Photos from the image-classification dataset "datasets" in the GitHub repository dijanajovanova/pvision-ai. Its 2 classes are: defective, good.

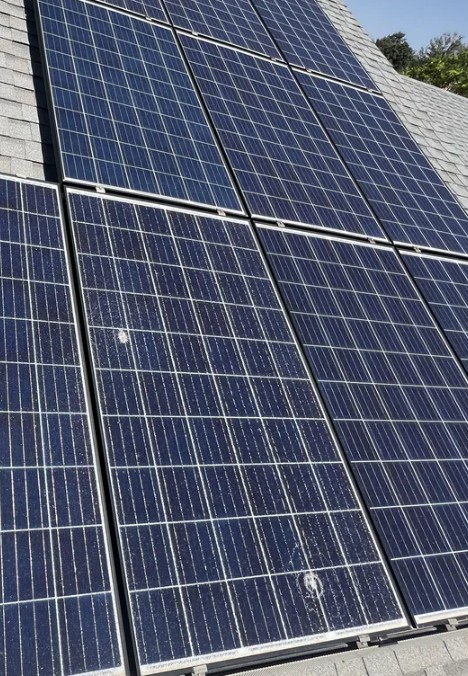
Label: defective

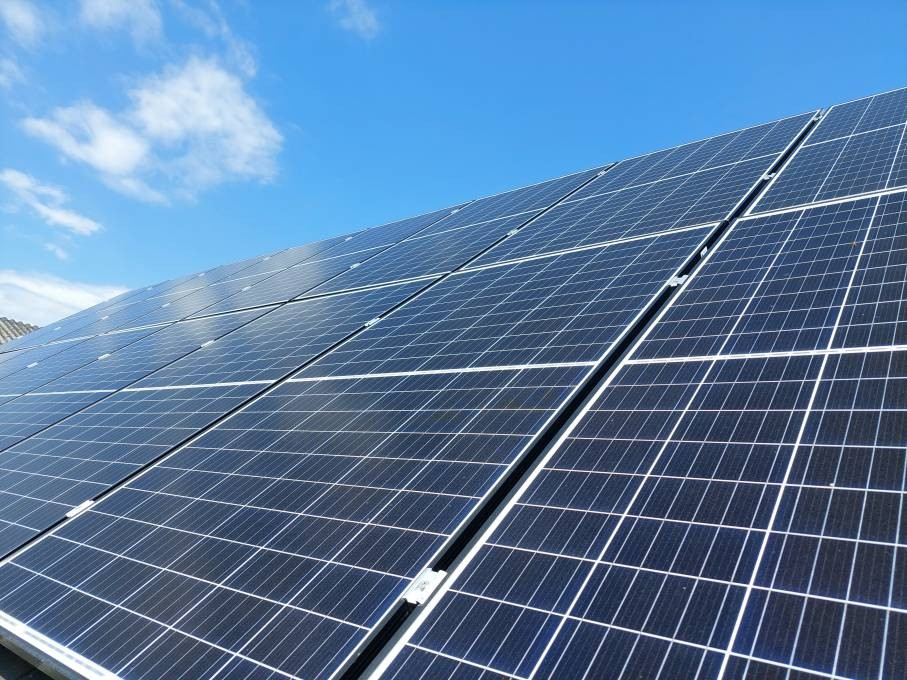
Label: good

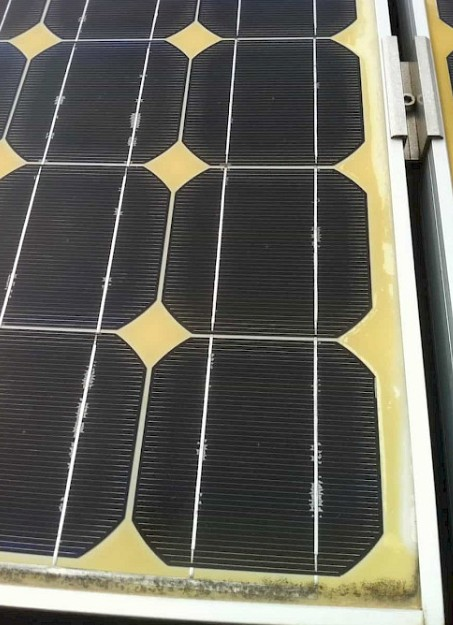
Label: defective

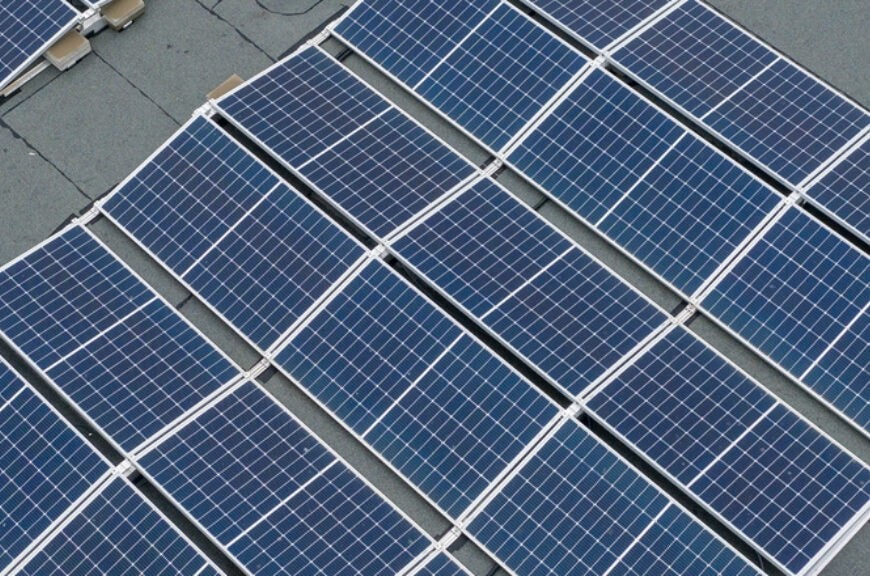
Label: good

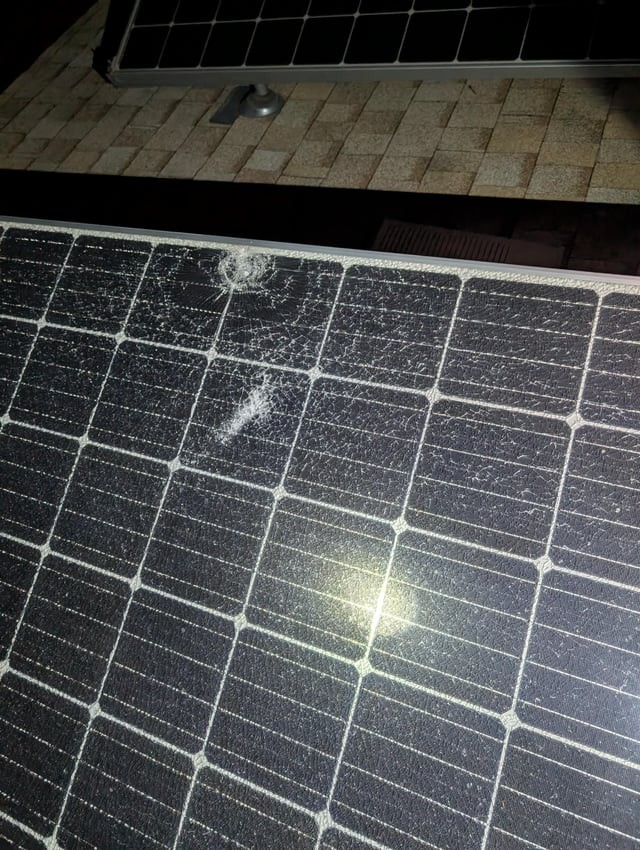
Label: defective

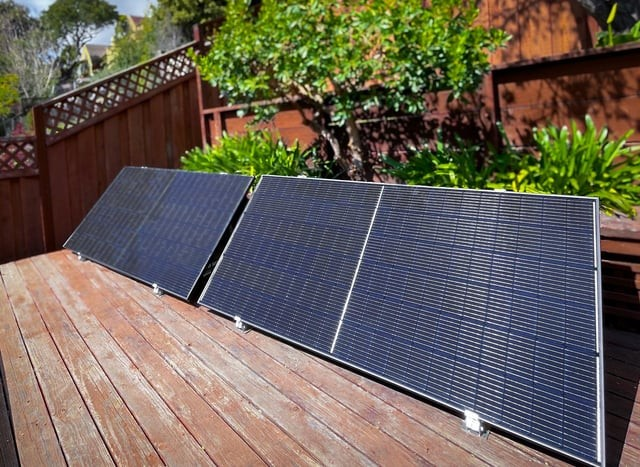
Label: good
